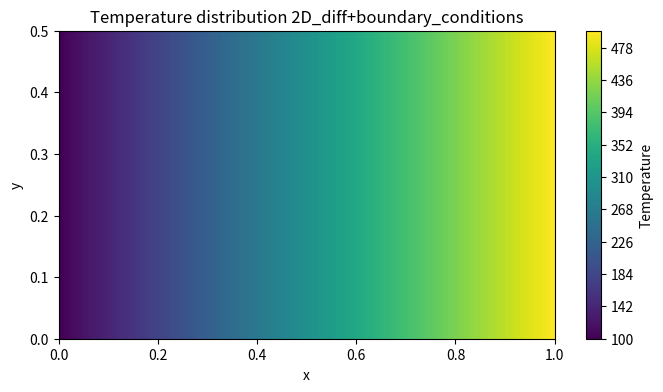

Python code for this plot:
import numpy as np
import matplotlib.pyplot as plt 
import pandas as pd 
 

#same code with cp_val and bp_val removed

#parameters 

Lx=1 
Ly=0.5
k=1000
b=0.01
h=50
Nx=10
Ny=12

#grid spacing 
delta_x=Lx/(Nx-1)
delta_y=Ly/(Ny-1)

V=delta_x * delta_y *b 

ae_val=(k*delta_y*b)/delta_x
aw_val=(k* delta_y*b)/delta_x
an_val=(k*delta_x*b)/delta_y
as_val=(k*delta_x*b)/delta_y

#iteration number
iteration=0
#initialize temperature 
T=np.zeros((Ny,Nx))
#left and right side boundary conditions 
T[:,0]=100
T[:,Nx-1]=500
#print (T)

#initialise iterated temperature 
T_new=T.copy()

#error variables:
epsilon = 1.E-8
numerical_error=1

#Iterative process , error verfication 
while numerical_error > epsilon :
    for i in range(0,Ny):
        for j in range(1,Nx-1):
            if i == 0 :
                ap= ae_val/2 + aw_val/2 + as_val 
                T_new[i,j] = ((ae_val/2)*T[i,j+1] + (aw_val/2)*T[i,j-1] + as_val*T[i+1,j])/ap 
            elif i == Ny - 1 :
                ap= ae_val/2 + aw_val/2 + an_val  
                T_new[i,j] = ((ae_val/2)*T[i,j+1] + (aw_val/2)*T[i,j-1] + an_val*T[i-1,j])/ap 
            else :
                ap= ae_val + aw_val + an_val + as_val 
                T_new[i,j] = (ae_val*T[i,j+1] + aw_val*T[i,j-1] + an_val*T[i-1,j] + as_val*T[i+1,j])/ap
                
                
    #resetting the numerical error and recalculate
    numerical_error=0
    for i in range(0,Ny):
         for j in range(1,Nx-1):
             numerical_error=numerical_error+abs(T[i,j]-T_new[i,j])  
    iteration =iteration + 1
    T=T_new.copy()
print(f'Temperature distribution obtained after {iteration} iterations with no sink ')       
# --- Grid Generation ---
x_dom = np.linspace(0, Lx, Nx)
y_dom = np.linspace(0, Ly, Ny)
X, Y = np.meshgrid(x_dom, y_dom)
# --- Plot temperature field ---

plt.figure(figsize=(8, 4))

contour = plt.contourf(X, Y, T, levels=200)
plt.colorbar(contour, label="Temperature")

plt.xlabel("x")
plt.ylabel("y")
plt.title("Temperature distribution 2D_diff+boundary_conditions")
plt.show()     
            
#table 
x=np.arange(Nx)*delta_x
table=pd.DataFrame({
    "Node": np.arange(1,Nx+1),
    "Distance" :x,
    "Numerical solution" :T[0,:],
    })
table_display=table.round(6)
print(table_display.to_string(index=False))
table_display.to_csv("Temperature distribution 2D_diff+boundary_conditions", index=False)

    
